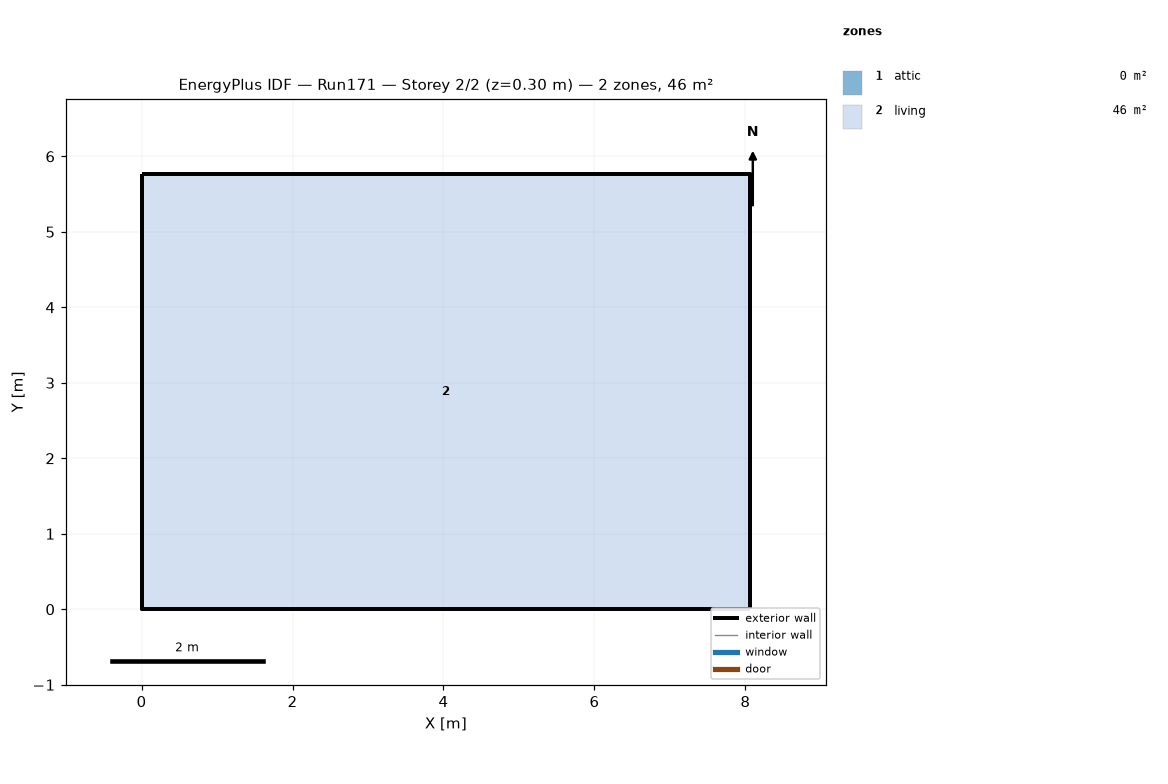
=== STOREY PLAN SPEC (per zone: floor XY polygon, exterior-wall plan segments, windows/doors) ===
zone 1: attic  (0.0 m²)
  exterior wall: (8.06, 0.00) – (8.06, 5.76) – (8.06, 2.88)  [8.6 m]
  exterior wall: (0.00, 5.76) – (0.00, 0.00) – (0.00, 2.88)  [8.6 m]
zone 2: living  (46.5 m²)
  floor: (0.00, 0.00) (0.00, 5.76) (8.06, 5.76) (8.06, 0.00)
  exterior wall: (0.00, 0.00) – (8.06, 0.00)  [8.1 m]
  exterior wall: (8.06, 0.00) – (8.06, 5.76)  [5.8 m]
  exterior wall: (8.06, 5.76) – (0.00, 5.76)  [8.1 m]
  exterior wall: (0.00, 5.76) – (0.00, 0.00)  [5.8 m]

=== DERIVED (storey summary) ===
Building: Run171
Storey: 2 of 2  (floor level z = 0.30 m)
Storey gross floor area: 46.5 m²
Zones on this storey: 2
  - attic: floor 0.0 m²; exterior wall 17.3 m (7.9 m²); WWR 0.0%
  - living: floor 46.5 m²; exterior wall 27.6 m (67.4 m²); WWR 0.0%
Zone adjacency: (none detected)